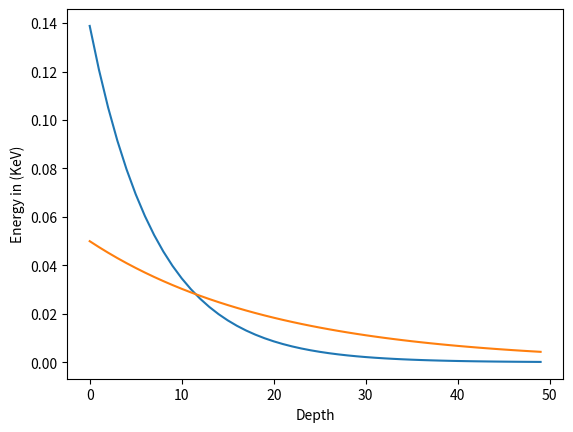
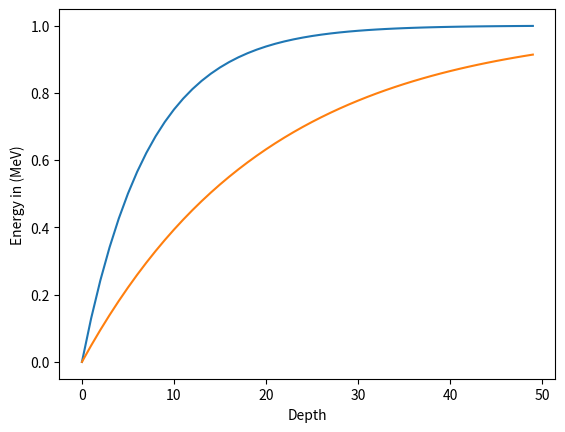

The script that saved these images, in order:

import numpy as np
import matplotlib.pyplot as plt
def mu(x):  # This function returns mu depending on energy x
    nv=3.43e23
    k=x/511.0
    t1 = (1+k) * ( (2*(1+k)/(1+2*k)) - (np.log(1+2*k)/k) ) / (k**2)
    t2 = np.log(1+2*k)/(2*k)
    t3 = (1+3*k)/((1+2*k)**2)
    t=t1+t2-t3
    sig=2*np.pi*((2.81179e-13)**2)*t
    return nv*sig

def PDF(x, y): # Function of distance x and attenuation coefficient mu (y here)
    return y*np.exp(-x*y)

def CPD(x, y):
    return 1-np.exp(-x*y)

x = np.arange(50)
hn=200 # photon energy 100 keV in this example
plt.plot(x,PDF(x, mu(hn)))
hn=2000
plt.plot(x,PDF(x, mu(hn)))
plt.xlabel("Depth")
plt.ylabel("Energy in (KeV)")

plt.figure()
hn=200
plt.plot(x,CPD(x, mu(hn)))
hn=2000
plt.plot(x,CPD(x, mu(hn)))
plt.xlabel("Depth")
plt.ylabel("Energy in (MeV)")
plt.show()
